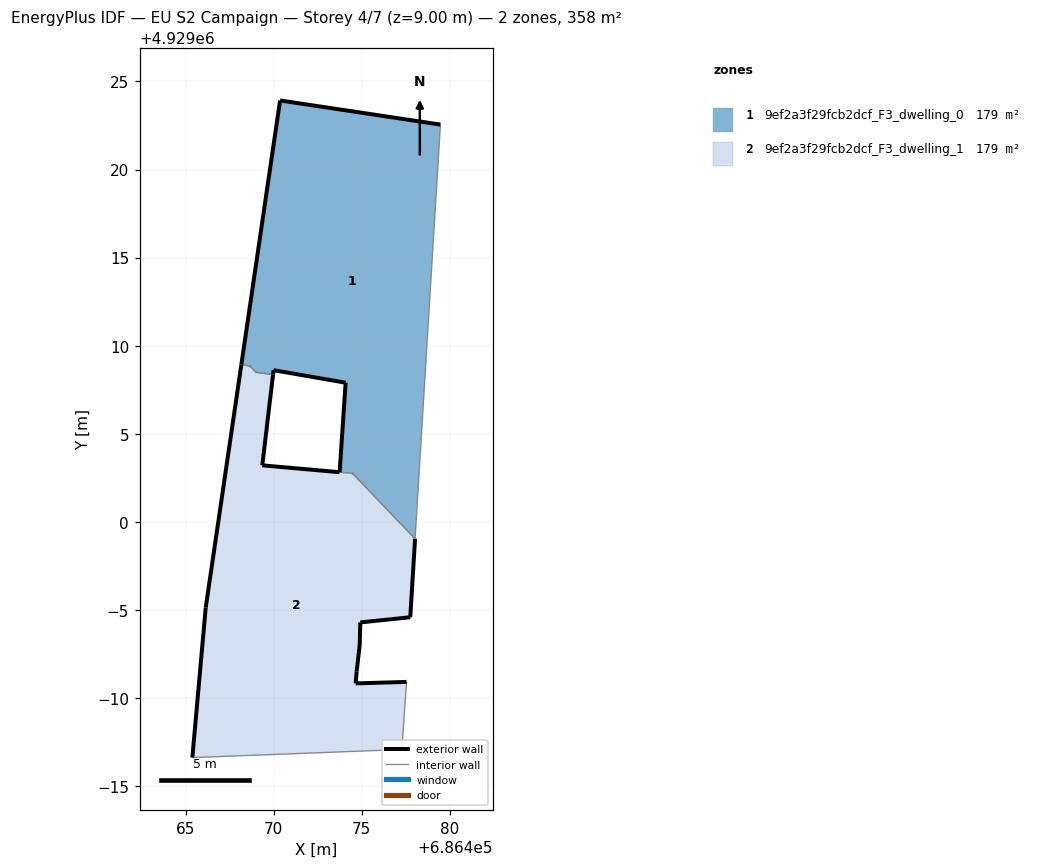
=== STOREY PLAN SPEC (per zone: floor XY polygon, exterior-wall plan segments, windows/doors) ===
zone 1: 9ef2a3f29fcb2dcf_F3_dwelling_0  (179.1 m²)
  floor: (686478.03, 4928999.04) (686479.47, 4929022.55) (686470.37, 4929023.92) (686468.17, 4929008.93) (686468.67, 4929008.84) (686469.01, 4929008.49) (686469.97, 4929008.36) (686470.00, 4929008.61) (686474.09, 4929007.90) (686473.75, 4929002.82) (686474.48, 4929002.75)
  exterior wall: (686470.37, 4929023.92) – (686479.47, 4929022.55)  [9.2 m]
  exterior wall: (686473.75, 4929002.82) – (686474.09, 4929007.90)  [5.1 m]
  exterior wall: (686474.09, 4929007.90) – (686470.00, 4929008.61)  [4.2 m]
  exterior wall: (686470.00, 4929008.61) – (686469.97, 4929008.36)  [0.2 m]
  exterior wall: (686468.17, 4929008.93) – (686470.37, 4929023.92)  [15.2 m]
  exterior wall: (686474.48, 4929002.75) – (686474.48, 4929002.75)  [0.0 m]
  exterior wall: (686469.01, 4929008.49) – (686469.00, 4929008.49)  [0.0 m]
  exterior wall: (686468.67, 4929008.84) – (686468.66, 4929008.84)  [0.0 m]
  interior walls: 6
zone 2: 9ef2a3f29fcb2dcf_F3_dwelling_1  (179.2 m²)
  floor: (686477.28, 4928987.08) (686477.55, 4928990.92) (686474.66, 4928990.83) (686474.71, 4928991.51) (686474.89, 4928993.01) (686474.92, 4928994.29) (686477.76, 4928994.59) (686478.03, 4928999.04) (686474.48, 4929002.75) (686473.74, 4929002.82) (686469.36, 4929003.21) (686469.97, 4929008.36) (686469.00, 4929008.49) (686468.67, 4929008.84) (686468.17, 4929008.92) (686466.15, 4928995.14) (686465.39, 4928986.62)
  exterior wall: (686474.71, 4928991.51) – (686474.66, 4928990.83)  [0.7 m]
  exterior wall: (686474.66, 4928990.83) – (686477.55, 4928990.92)  [2.9 m]
  exterior wall: (686465.39, 4928986.62) – (686466.15, 4928995.14)  [8.6 m]
  exterior wall: (686466.15, 4928995.14) – (686468.17, 4929008.92)  [13.9 m]
  exterior wall: (686468.17, 4929008.93) – (686468.17, 4929008.92)  [0.0 m]
  exterior wall: (686469.97, 4929008.36) – (686469.36, 4929003.21)  [5.2 m]
  exterior wall: (686469.36, 4929003.21) – (686473.74, 4929002.82)  [4.4 m]
  exterior wall: (686473.75, 4929002.82) – (686473.74, 4929002.82)  [0.0 m]
  exterior wall: (686478.03, 4928999.04) – (686477.76, 4928994.59)  [4.5 m]
  exterior wall: (686477.76, 4928994.59) – (686474.92, 4928994.29)  [2.9 m]
  exterior wall: (686474.92, 4928994.29) – (686474.89, 4928993.01)  [1.3 m]
  exterior wall: (686474.89, 4928993.01) – (686474.71, 4928991.51)  [1.5 m]
  exterior wall: (686474.48, 4929002.75) – (686474.48, 4929002.75)  [0.0 m]
  exterior wall: (686468.66, 4929008.84) – (686468.67, 4929008.84)  [0.0 m]
  interior walls: 7

=== DERIVED (storey summary) ===
Building: EU S2 Campaign
Storey: 4 of 7  (floor level z = 9.00 m)
Storey gross floor area: 358.3 m²
Zones on this storey: 2
  - 9ef2a3f29fcb2dcf_F3_dwelling_0: floor 179.1 m²; exterior wall 33.9 m (101.6 m²); WWR 0.0%
  - 9ef2a3f29fcb2dcf_F3_dwelling_1: floor 179.2 m²; exterior wall 45.8 m (137.3 m²); WWR 0.0%
Zone adjacency (shared interzone walls):
  - 9ef2a3f29fcb2dcf_F3_dwelling_0 ↔ 9ef2a3f29fcb2dcf_F3_dwelling_1